Run: headless pygame with SDL's dummy video driver; simulated clock (each Clock.tick advances the game by its frame time, no real sleeping); random seed 0; keys injected as events and as key.get_pressed() state; mouse plan: one left click at the window centre at the start of phase 2, then a move to the lower-right quarter at the start of phase 3.
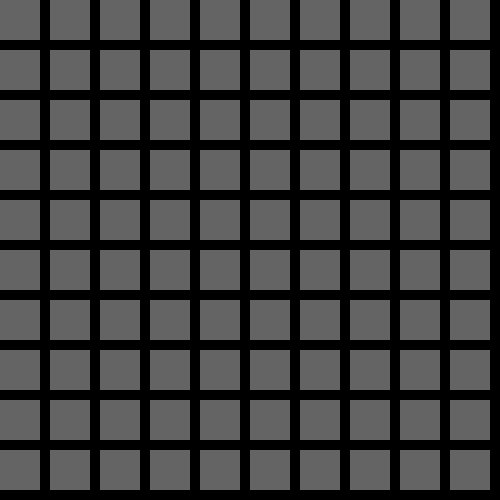
Frame 1 of 4 · flips 1–60 · no input
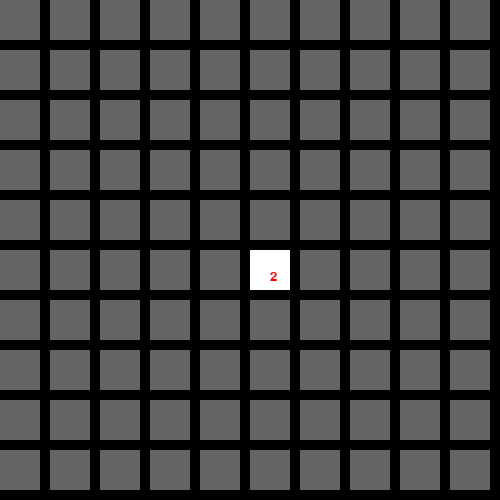
Frame 2 of 4 · flips 61–180 · clicked the window centre · tapped SPACE, RETURN · held RIGHT (→), D
Frame 3 of 4 · flips 181–300 · moved the mouse to the lower-right quarter · held DOWN (↓), S · screen unchanged from frame 2, image omitted
Frame 4 of 4 · flips 301–420 · held LEFT (←), A, UP (↑), W · screen unchanged from frame 3, image omitted

The pygame program that drew these frames:

import pygame
import random

pygame.init()
SCREEN_WIDTH = 500
SCREEN_HEIGHT= 500
Font=pygame.font.SysFont('timesnewroman',  20)
def draw_text(text,font,col,x,y):
    img=font.render(text,True,col)
    screen.blit(img,(x,y))

screen= pygame.display.set_mode((SCREEN_WIDTH,SCREEN_HEIGHT))
cells=[]
for x in range(10):
    for y in range(10):
        cell=pygame.Rect(x * 50,y * 50,40,40)
        cells.append(cell)
Dificulty= 15
badcells= []
for num in range(Dificulty):
    x=random.randint(0,9)
    y=random.randint(0,9)
    badcells.append((x,y))
print(badcells)

zerocells = []
clickedcells=[]
suscells=[]
Notclicked= (100,100,100)
clicked= (255,255,255)
run= True

winscreen=pygame.Rect(0,0,500,500)

while run:
    screen.fill((0,0,0))
    pos = pygame.mouse.get_pos()
    for cell in cells:
        clickness = Notclicked
        if pygame.mouse.get_pressed()[0] and cell.collidepoint(pos):
            if (cell.x /50 , cell.y /50) in badcells:
                run= False
            elif cell.collidepoint(pos) and cell not in clickedcells:
                clickedcells.append(cell)
            if cell in suscells:
                suscells.remove(cell)
        elif pygame.mouse.get_pressed()[2] and cell.collidepoint(pos) and (cell not in suscells):
            suscells.append(cell)
        else:
            pygame.draw.rect(screen,clickness, cell)

    for cell in clickedcells:
        pygame.draw.rect(screen, clicked, cell)
        closecount=0
        for x in range(-1,2):
            for y in range(-1,2):
                if ((cell.x /50 )+ x, (cell.y /50 )+y) in badcells:
                    closecount = closecount+1
        if closecount== 0:
            for x in range(-1, 2):
                for y in range(-1, 2):
                    for allcell in cells:
                        if ((allcell.x == cell.x + (x*50)) and (allcell.y == cell.y + (y*50))) and (allcell not in clickedcells) and (allcell not in badcells):
                            clickedcells.append(allcell)

        draw_text(str(closecount), Font, (255, 0, 0), cell.x + 20, cell.y + 20)

    for cell in zerocells:
        pygame.draw.rect(screen, clicked, cell)

    for cell in suscells:
        pygame.draw.rect(screen, (255,0,0), cell)

    if len(clickedcells) == (100-Dificulty):
        pygame.draw.rect(screen, (0,255,0), winscreen)
        draw_text("YOU WIN!!!", Font, (255, 0, 0), 150, 250)
    for event in pygame.event.get():
        if event.type == pygame.QUIT:
            run = False

    pygame.display.update()
pygame.quit()
